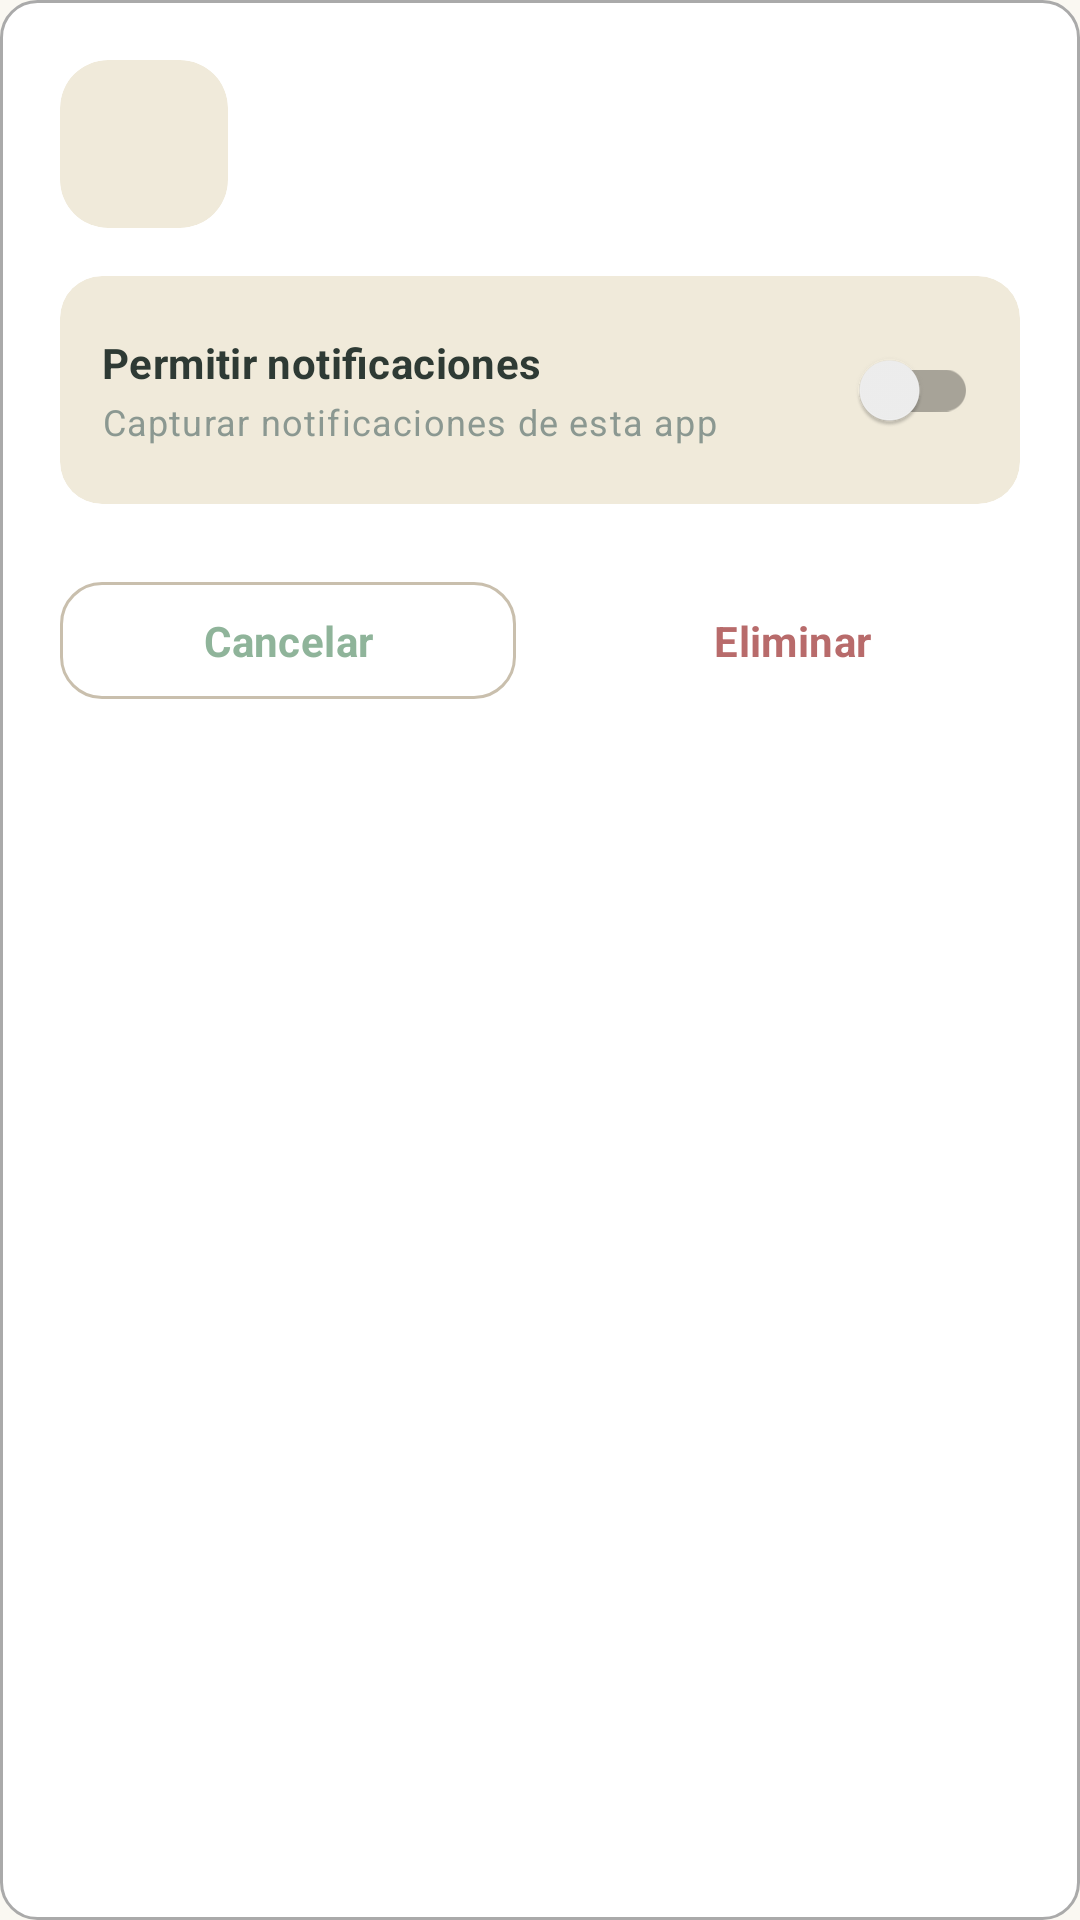

Android layout source for this screen:
<!-- AndroidManifest.xml: application theme Theme.Notirizer -->
<!-- res/layout/dialog_app_options.xml -->
<?xml version="1.0" encoding="utf-8"?>
<LinearLayout xmlns:android="http://schemas.android.com/apk/res/android"
    xmlns:app="http://schemas.android.com/apk/res-auto"
    xmlns:tools="http://schemas.android.com/tools"
    android:layout_width="match_parent"
    android:layout_height="wrap_content"
    android:background="@drawable/dialog_background"
    android:orientation="vertical"
    android:padding="20dp">

    
    <LinearLayout
        android:layout_width="match_parent"
        android:layout_height="wrap_content"
        android:orientation="horizontal"
        android:gravity="center_vertical"
        android:paddingBottom="16dp">

        <androidx.cardview.widget.CardView
            android:layout_width="56dp"
            android:layout_height="56dp"
            app:cardCornerRadius="16dp"
            app:cardElevation="0dp"
            app:cardBackgroundColor="@color/colorSurfaceVariant">

            <ImageView
                android:id="@+id/imageAppIcon"
                android:layout_width="match_parent"
                android:layout_height="match_parent"
                android:padding="10dp"
                android:scaleType="centerCrop"
                android:contentDescription=""
                tools:src="@mipmap/ic_launcher" />
        </androidx.cardview.widget.CardView>

        <LinearLayout
            android:layout_width="0dp"
            android:layout_height="wrap_content"
            android:layout_marginStart="14dp"
            android:layout_weight="1"
            android:orientation="vertical">

            <TextView
                android:id="@+id/textAppName"
                style="@style/TextAppearance.App.Header"
                android:layout_width="wrap_content"
                android:layout_height="wrap_content"
                android:textSize="18sp"
                android:ellipsize="end"
                android:maxLines="1"
                tools:text="WhatsApp" />

            <TextView
                android:id="@+id/textPackageName"
                style="@style/TextAppearance.App.Caption"
                android:layout_width="wrap_content"
                android:layout_height="wrap_content"
                android:ellipsize="end"
                android:maxLines="1"
                tools:text="com.whatsapp" />

        </LinearLayout>

    </LinearLayout>

    <com.google.android.material.card.MaterialCardView
        android:layout_width="match_parent"
        android:layout_height="wrap_content"
        app:cardBackgroundColor="@color/colorSurfaceVariant"
        app:cardCornerRadius="14dp"
        app:cardElevation="0dp"
        app:strokeWidth="0dp">

        <LinearLayout
            android:layout_width="match_parent"
            android:layout_height="wrap_content"
            android:orientation="horizontal"
            android:gravity="center_vertical"
            android:padding="14dp">

            <LinearLayout
                android:layout_width="0dp"
                android:layout_height="wrap_content"
                android:layout_weight="1"
                android:orientation="vertical">

                <TextView
                    style="@style/TextAppearance.App.Title"
                    android:layout_width="wrap_content"
                    android:layout_height="wrap_content"
                    android:text="Permitir notificaciones"
                    android:textSize="14sp" />

                <TextView
                    style="@style/TextAppearance.App.Caption"
                    android:layout_width="wrap_content"
                    android:layout_height="wrap_content"
                    android:layout_marginTop="2dp"
                    android:text="Capturar notificaciones de esta app" />

            </LinearLayout>

            <androidx.appcompat.widget.SwitchCompat
                android:id="@+id/switchIgnoreNotifications"
                android:layout_width="wrap_content"
                android:layout_height="wrap_content"
                android:thumbTint="@color/colorPrimary" />

        </LinearLayout>

    </com.google.android.material.card.MaterialCardView>

    <LinearLayout
        android:layout_width="match_parent"
        android:layout_height="wrap_content"
        android:orientation="horizontal"
        android:layout_marginTop="20dp">

        <com.google.android.material.button.MaterialButton
            android:id="@+id/buttonCancel"
            style="@style/Widget.App.ButtonOutlined"
            android:layout_width="0dp"
            android:layout_height="wrap_content"
            android:layout_weight="1"
            android:layout_marginEnd="8dp"
            android:text="Cancelar" />

        <com.google.android.material.button.MaterialButton
            android:id="@+id/buttonDelete"
            style="@style/Widget.App.ButtonDanger"
            android:layout_width="0dp"
            android:layout_height="wrap_content"
            android:layout_weight="1"
            android:layout_marginStart="8dp"
            android:text="Eliminar" />

    </LinearLayout>

</LinearLayout>
<!-- resources referenced by this layout -->
<resources>
  <color name="colorPrimary">#8FB49A</color>
  <color name="colorSurfaceVariant">#F0EADA</color>
  <!-- drawable dialog_background (drawable) -->
  <?xml version="1.0" encoding="utf-8"?>
  <shape xmlns:android="http://schemas.android.com/apk/res/android"
      android:shape="rectangle">
      <solid android:color="@android:color/white" />
      <corners android:radius="12dp" />
      <stroke
          android:width="1dp"
          android:color="@android:color/darker_gray"
          android:alpha="0.2" />
  </shape>
  <style name="TextAppearance.App.Caption" parent="TextAppearance.MaterialComponents.Caption">
          <item name="android:textSize">12sp</item>
          <item name="android:textColor">@color/colorTextTertiary</item>
      </style>
  <style name="TextAppearance.App.Header" parent="TextAppearance.MaterialComponents.Headline6">
          <item name="android:textSize">20sp</item>
          <item name="android:textStyle">bold</item>
          <item name="android:textColor">@color/colorTextPrimary</item>
      </style>
  <style name="TextAppearance.App.Title" parent="TextAppearance.MaterialComponents.Subtitle1">
          <item name="android:textSize">15sp</item>
          <item name="android:textStyle">bold</item>
          <item name="android:textColor">@color/colorTextPrimary</item>
      </style>
  <style name="Widget.App.ButtonDanger" parent="Widget.MaterialComponents.Button.TextButton">
          <item name="android:textColor">@color/accent_error</item>
          <item name="android:textAllCaps">false</item>
          <item name="android:textStyle">bold</item>
          <item name="android:textSize">14sp</item>
      </style>
  <color name="colorTextTertiary">#8B9891</color>
  <color name="colorTextPrimary">#2E3A34</color>
  <color name="accent_error">#B86B6B</color>
  <color name="colorOutline">#C9BFAD</color>
  <color name="colorPrimaryVariant">#6B947A</color>
  <color name="colorOnPrimary">#FFFFFF</color>
  <color name="colorSecondary">#C89580</color>
  <color name="colorSecondaryVariant">#A87863</color>
  <color name="colorOnSecondary">#FFFFFF</color>
  <color name="colorBackground">#FAF8F2</color>
  <color name="colorSurface">#FFFFFF</color>
  <color name="colorOnBackground">#2E3A34</color>
  <color name="colorOnSurface">#2E3A34</color>
  <color name="colorTextSecondary">#5A685F</color>
  <style name="Widget.App.Fab" parent="Widget.MaterialComponents.FloatingActionButton">
          <item name="backgroundTint">@color/colorPrimary</item>
          <item name="tint">@color/colorOnPrimary</item>
          <item name="rippleColor">@color/colorPrimaryContainer</item>
          <item name="elevation">6dp</item>
          <item name="borderWidth">0dp</item>
      </style>
  <style name="Widget.App.Chip" parent="Widget.MaterialComponents.Chip.Action">
          <item name="chipBackgroundColor">@color/colorSurfaceVariant</item>
          <item name="android:textColor">@color/colorTextPrimary</item>
          <item name="chipCornerRadius">14dp</item>
          <item name="chipStrokeWidth">0dp</item>
          <item name="android:textAllCaps">false</item>
      </style>
  <color name="colorDivider">#E6DFD2</color>
  <color name="colorPrimaryContainer">#D5E5D9</color>
  <style name="TextAppearance.App.Secondary" parent="TextAppearance.MaterialComponents.Body2">
          <item name="android:textSize">13sp</item>
          <item name="android:textColor">@color/colorTextSecondary</item>
      </style>
  <style name="Widget.App.AlertDialogButton" parent="Widget.MaterialComponents.Button.TextButton.Dialog">
          <item name="android:textColor">@color/colorPrimary</item>
          <item name="android:textAllCaps">false</item>
          <item name="android:textStyle">bold</item>
          <item name="android:letterSpacing">0.01</item>
      </style>
</resources>
